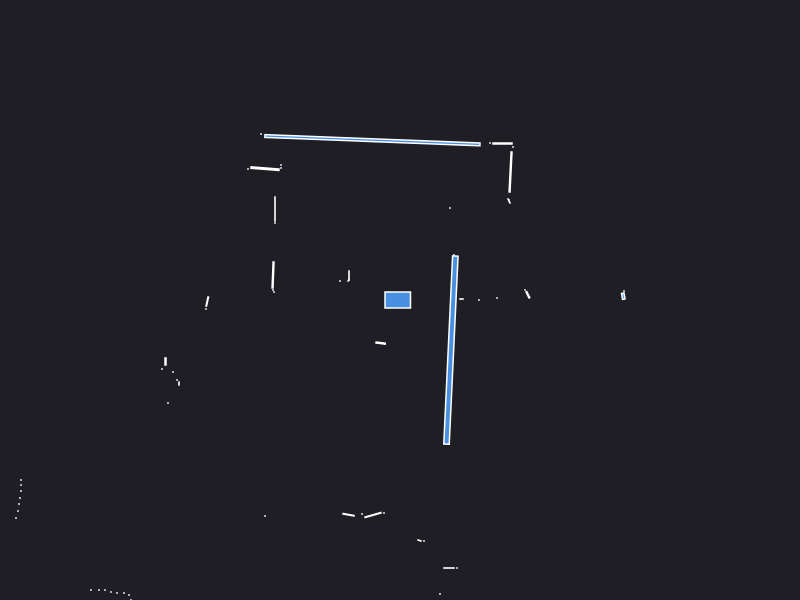

The table this chart was drawn from, first rows:
0.000000	0.000000	0.049500
2.24	0.09	0.000441
2.233	0.03797	0.004566
1.279	0.052	0.004872
1.25	0.1	0.000441
0.79	0.000000	0.000441
0.97	0.02	0.000441
0.615	0.01	0.001050
0.54	0.45	0.000441
1.09	1	0.000441
1.09	0.99	0.002472
1.106	1.28	0.02059
1.13	1.53	0.000441
1.025	1.565	0.006300
0.9	1.57	0.000441
0.5	0.92	0.000441
-0.2755	1.598	0.2867
-1.39	1.66	0.000441
-1.19	1.35	0.000441
-1.19	1.32	0.000441
-1.35	1.313	0.01681
-1.52	1.31	0.000441
-1.25	0.91	0.005460
-1.25	0.77	0.000441
-0.51	0.245	0.002310
-0.515	0.195	0.000943
-0.6	0.19	0.000441
-1.27	0.2502	0.01099
-1.27	0.1	0.000441
-1.26	0.08	0.000441
-1.927	-0.01559	0.005036
-1.94	-0.09	0.000441
-6.93	-0.49	0.000441
-6.94	-0.57	0.000441
-6.95	-0.66	0.000441
-6.94	-0.75	0.000441
-4.06	-0.54	0.000441
-4.07	-0.59	0.000441
-4.08	-0.65	0.000441
-4.08	-0.7	0.000441
-4.07	-0.75	0.000441
-2.345	-0.615	0.002700
-2.38	-0.69	0.000441
-2.27	-0.72	0.000441
-2.23	-0.8	0.000441
-2.21	-0.835	0.001050
-2.32	-1.03	0.000441
-3.79	-1.8	0.000441
-3.79	-1.85	0.000441
-3.79	-1.91	0.000441
-3.8	-1.98	0.000441
-3.81	-2.04	0.000441
-3.82	-2.11	0.000441
-3.84	-2.18	0.000441
-5.35	-3.22	0.000441
-5.2	-3.22	0.000441
-5.08	-3.23	0.000441
-4.99	-3.26	0.000441
-4.17	-2.95	0.000441
-4.11	-2.99	0.000441
-4.25	-3.26	0.000441
... 34 more rows
